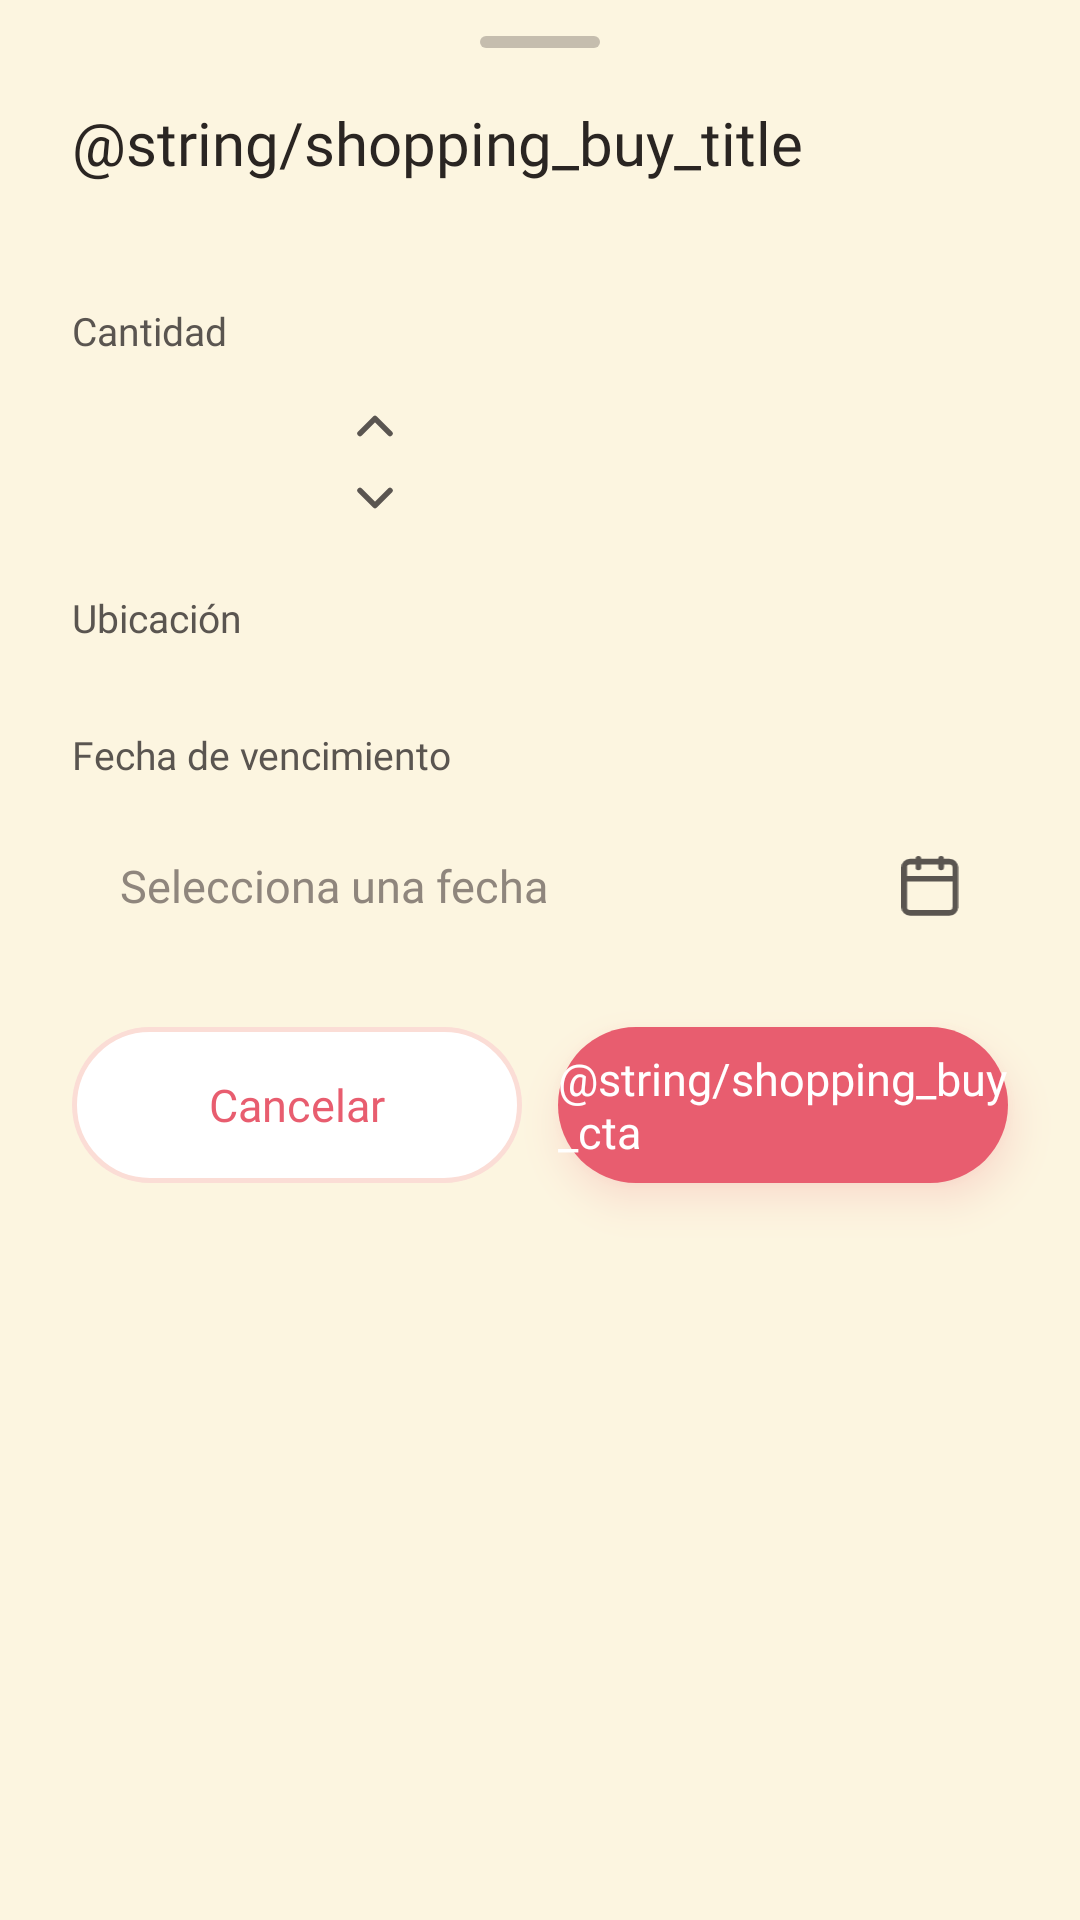

Layout XML and referenced resources for this Android screen:
<!-- AndroidManifest.xml: application theme Theme.Yummy -->
<!-- res/layout/sheet_buy_shopping_item.xml -->
<?xml version="1.0" encoding="utf-8"?>
<LinearLayout xmlns:android="http://schemas.android.com/apk/res/android"
    xmlns:app="http://schemas.android.com/apk/res-auto"
    android:layout_width="match_parent"
    android:layout_height="wrap_content"
    android:clipChildren="false"
    android:clipToPadding="false"
    android:orientation="vertical"
    android:paddingStart="24dp"
    android:paddingTop="12dp"
    android:paddingEnd="24dp"
    android:paddingBottom="24dp">

    <View
        android:layout_width="40dp"
        android:layout_height="4dp"
        android:layout_gravity="center_horizontal"
        android:alpha="0.5"
        android:background="@drawable/bg_pill"
        android:backgroundTint="@color/text_hint" />

    <TextView
        style="@style/YummyTitle"
        android:layout_width="match_parent"
        android:layout_height="wrap_content"
        android:layout_marginTop="18dp"
        android:gravity="start"
        android:text="@string/shopping_buy_title"
        android:textSize="20sp" />

    <TextView
        android:id="@+id/txtItemName"
        style="@style/YummyBody"
        android:layout_width="match_parent"
        android:layout_height="wrap_content"
        android:layout_marginTop="4dp"
        android:gravity="start"
        android:textColor="@color/text_primary" />

    
    <TextView
        style="@style/YummyFieldLabel"
        android:layout_width="wrap_content"
        android:layout_height="wrap_content"
        android:layout_marginTop="16dp"
        android:text="@string/field_quantity" />

    <LinearLayout
        android:layout_width="match_parent"
        android:layout_height="wrap_content"
        android:layout_marginTop="8dp"
        android:orientation="horizontal">

        <LinearLayout
            style="@style/YummyInputContainer"
            android:layout_width="132dp"
            android:layout_height="54dp">

            <EditText
                android:id="@+id/etQty"
                style="@style/YummyEditText"
                android:imeOptions="actionDone"
                android:importantForAutofill="no"
                android:inputType="numberDecimal"
                android:maxLength="8"
                android:paddingStart="0dp" />

            <LinearLayout
                android:layout_width="wrap_content"
                android:layout_height="wrap_content"
                android:orientation="vertical">

                <ImageView
                    android:id="@+id/btnQtyUp"
                    android:layout_width="30dp"
                    android:layout_height="24dp"
                    android:background="?attr/selectableItemBackgroundBorderless"
                    android:contentDescription="@string/cd_increase"
                    android:padding="2dp"
                    android:src="@drawable/ic_chevron_up" />

                <ImageView
                    android:id="@+id/btnQtyDown"
                    android:layout_width="30dp"
                    android:layout_height="24dp"
                    android:background="?attr/selectableItemBackgroundBorderless"
                    android:contentDescription="@string/cd_decrease"
                    android:padding="2dp"
                    android:src="@drawable/ic_chevron_down" />
            </LinearLayout>
        </LinearLayout>

        <TextView
            android:id="@+id/txtUnit"
            style="@style/YummyBody"
            android:layout_width="wrap_content"
            android:layout_height="54dp"
            android:layout_marginStart="12dp"
            android:gravity="center_vertical"
            android:textColor="@color/text_primary" />
    </LinearLayout>

    
    <TextView
        style="@style/YummyFieldLabel"
        android:layout_width="wrap_content"
        android:layout_height="wrap_content"
        android:layout_marginTop="16dp"
        android:text="@string/field_location" />

    <HorizontalScrollView
        android:layout_width="match_parent"
        android:layout_height="wrap_content"
        android:layout_marginTop="8dp"
        android:clipChildren="false"
        android:clipToPadding="false"
        android:overScrollMode="never"
        android:paddingTop="4dp"
        android:paddingBottom="8dp"
        android:scrollbars="none">

        <LinearLayout
            android:id="@+id/locationsContainer"
            android:layout_width="wrap_content"
            android:layout_height="wrap_content"
            android:clipChildren="false"
            android:orientation="horizontal" />
    </HorizontalScrollView>

    
    <TextView
        style="@style/YummyFieldLabel"
        android:layout_width="wrap_content"
        android:layout_height="wrap_content"
        android:layout_marginTop="8dp"
        android:text="@string/field_expiry_date" />

    <LinearLayout
        android:id="@+id/dateField"
        style="@style/YummyInputContainer"
        android:layout_height="54dp"
        android:layout_marginTop="8dp"
        android:clickable="true"
        android:focusable="true">

        <TextView
            android:id="@+id/txtDate"
            style="@style/YummyBody"
            android:layout_width="0dp"
            android:layout_height="wrap_content"
            android:layout_weight="1"
            android:gravity="start"
            android:hint="@string/hint_expiry_date"
            android:textColor="@color/text_primary"
            android:textColorHint="@color/text_hint" />

        <ImageView
            android:layout_width="20dp"
            android:layout_height="20dp"
            android:contentDescription="@null"
            android:src="@drawable/ic_calendar"
            app:tint="@color/icon_gray" />
    </LinearLayout>

    
    <LinearLayout
        android:layout_width="match_parent"
        android:layout_height="wrap_content"
        android:layout_marginTop="20dp"
        android:clipChildren="false"
        android:orientation="horizontal">

        <TextView
            android:id="@+id/btnCancel"
            android:layout_width="0dp"
            android:layout_height="52dp"
            android:layout_marginEnd="12dp"
            android:layout_weight="1"
            android:background="@drawable/bg_button_outline"
            android:clickable="true"
            android:focusable="true"
            android:fontFamily="@font/segoe_ui_bold"
            android:gravity="center"
            android:text="@string/dialog_cancel"
            android:textColor="@color/primary"
            android:textSize="15sp" />

        <LinearLayout
            android:id="@+id/btnSave"
            android:layout_width="0dp"
            android:layout_height="52dp"
            android:layout_weight="1"
            android:background="@drawable/bg_button_primary"
            android:clickable="true"
            android:elevation="8dp"
            android:focusable="true"
            android:gravity="center"
            android:outlineAmbientShadowColor="@color/primary"
            android:outlineSpotShadowColor="@color/primary">

            <TextView
                android:id="@+id/txtSave"
                android:layout_width="wrap_content"
                android:layout_height="wrap_content"
                android:fontFamily="@font/segoe_ui_bold"
                android:text="@string/shopping_buy_cta"
                android:textColor="@color/white"
                android:textSize="15sp" />
        </LinearLayout>
    </LinearLayout>
</LinearLayout>
<!-- resources referenced by this layout -->
<resources>
  <color name="icon_gray">#5A5550</color>
  <color name="primary">#E85D6F</color>
  <color name="text_hint">#8F867D</color>
  <color name="text_primary">#2A2522</color>
  <color name="white">#FFFFFF</color>
  <!-- drawable bg_pill (drawable) -->
  <shape xmlns:android="http://schemas.android.com/apk/res/android" android:shape="rectangle">
      <solid android:color="@color/white" />
      <corners android:radius="100dp" />
  </shape>
  <string name="cd_decrease">Disminuir</string>
  <string name="cd_increase">Aumentar</string>
  <string name="dialog_cancel">Cancelar</string>
  <string name="field_expiry_date">Fecha de vencimiento</string>
  <string name="field_location">Ubicación</string>
  <string name="field_quantity">Cantidad</string>
  <string name="hint_expiry_date">Selecciona una fecha</string>
  <style name="YummyBody">
          <item name="android:fontFamily">@font/segoe_ui</item>
          <item name="android:textSize">15sp</item>
          <item name="android:textColor">@color/text_secondary</item>
          <item name="android:lineSpacingMultiplier">1.25</item>
          <item name="android:gravity">center</item>
      </style>
  <style name="YummyFieldLabel" parent="YummyBody">
          <item name="android:fontFamily">@font/segoe_ui_bold</item>
          <item name="android:textSize">13sp</item>
          <item name="android:textColor">@color/icon_gray</item>
          <item name="android:gravity">start</item>
      </style>
  <style name="YummyTitle">
          <item name="android:fontFamily">@font/segoe_ui_bold</item>
          <item name="android:textSize">27sp</item>
          <item name="android:textColor">@color/text_primary</item>
          <item name="android:gravity">center</item>
      </style>
  <style name="Theme.Yummy" parent="Base.Theme.Yummy" />
  <color name="ring_pink">#FBDDD6</color>
  <color name="text_secondary">#5E554E</color>
  <color name="background">#FCF5E0</color>
  <style name="ThemeOverlay.Yummy.BottomSheetDialog" parent="ThemeOverlay.Material3.BottomSheetDialog">
          <item name="bottomSheetStyle">@style/Widget.Yummy.BottomSheet</item>
      </style>
  <style name="Widget.Yummy.BottomSheet" parent="Widget.Material3.BottomSheet.Modal">
          <item name="backgroundTint">@color/background</item>
          <item name="shapeAppearanceOverlay">@style/ShapeAppearance.Yummy.BottomSheet</item>
      </style>
  <style name="TextAppearance.Yummy.Dialog.Title" parent="TextAppearance.Material3.HeadlineSmall">
          <item name="fontFamily">@font/segoe_ui_bold</item>
          <item name="android:fontFamily">@font/segoe_ui_bold</item>
          <item name="android:textColor">@color/text_primary</item>
      </style>
  <style name="TextAppearance.Yummy.Dialog.Body" parent="TextAppearance.Material3.BodyMedium">
          <item name="fontFamily">@font/segoe_ui</item>
          <item name="android:fontFamily">@font/segoe_ui</item>
          <item name="android:textColor">@color/text_secondary</item>
      </style>
  <style name="TextAppearance.Yummy.Dialog.Item" parent="TextAppearance.Material3.BodyLarge">
          <item name="fontFamily">@font/segoe_ui</item>
          <item name="android:fontFamily">@font/segoe_ui</item>
          <item name="android:textColor">@color/text_primary</item>
      </style>
  <style name="TextAppearance.Yummy.Dialog.Button" parent="TextAppearance.Material3.LabelLarge">
          <item name="fontFamily">@font/segoe_ui_bold</item>
          <item name="android:fontFamily">@font/segoe_ui_bold</item>
      </style>
  <style name="ShapeAppearance.Yummy.BottomSheet" parent="">
          <item name="cornerFamily">rounded</item>
          <item name="cornerSizeTopLeft">32dp</item>
          <item name="cornerSizeTopRight">32dp</item>
          <item name="cornerSizeBottomLeft">0dp</item>
          <item name="cornerSizeBottomRight">0dp</item>
      </style>
</resources>
